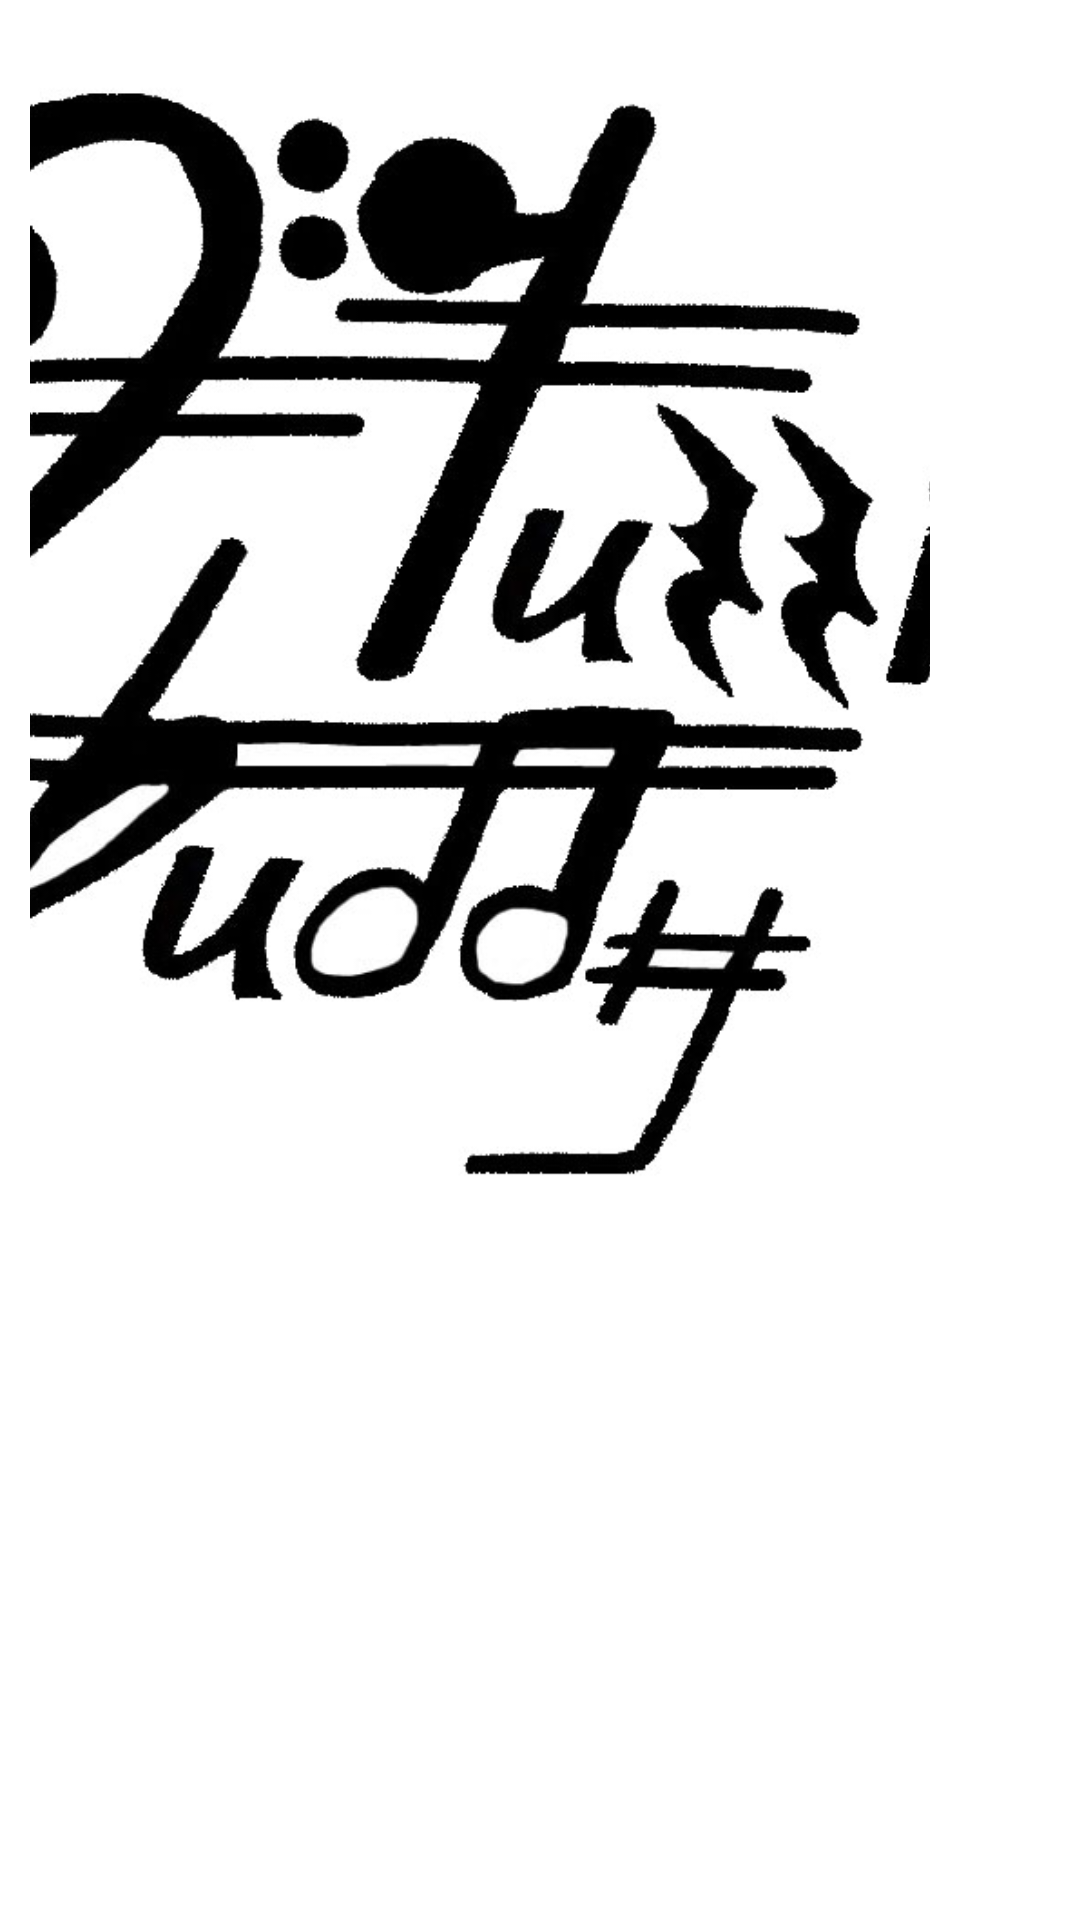

The Android layout XML behind this screen, and the referenced resources:
<!-- AndroidManifest.xml: application theme AppTheme -->
<!-- res/layout/list_view_item.xml -->
<?xml version="1.0" encoding="utf-8"?>
<LinearLayout xmlns:android="http://schemas.android.com/apk/res/android"
    android:layout_width="wrap_content"
    android:layout_height="wrap_content"
    android:orientation="vertical"
    android:padding="5dp"
    android:background="#fff" >
    
    <ImageView
        android:id="@+id/image"
        android:layout_width="300dp"
        android:layout_height="400dp"
        
        android:layout_marginLeft = "5dp"
        android:layout_marginRight = "5dp"
        android:layout_marginTop = "5dp"
        android:layout_marginBottom = "5dp"
        
        android:scaleType="centerCrop"
        android:src="@drawable/splash_logo"
        android:contentDescription="@string/logo"
        />
    
    <TextView
        android:id="@+id/title"
        android:layout_width="fill_parent"
        android:layout_height="wrap_content"
        android:textColor="#000"
        android:textSize="30sp"
        android:gravity="center_horizontal"
        />
    
    

</LinearLayout>
<!-- resources referenced by this layout -->
<resources>
  <!-- drawable splash_logo: jpg bitmap (drawable, 96149 bytes) -->
  <string name="logo">Logo</string>
  <style name="AppTheme" parent="Theme.Material3.Dark.NoActionBar">
          <item name="colorPrimary">@color/primary</item>
          <item name="colorSecondary">@color/secondary</item>
          <item name="android:windowBackground">@color/background</item>
          <item name="android:statusBarColor">@color/background</item>
          <item name="android:windowLightStatusBar">false</item>
          <item name="android:textColorPrimary">@color/on_surface</item>
          <item name="android:textColorSecondary">@color/on_surface_variant</item>
      </style>
  <color name="primary">#818CF8</color>
  <color name="secondary">#38BDF8</color>
  <color name="background">#0F172A</color>
  <color name="on_surface">#F8FAFC</color>
  <color name="on_surface_variant">#CBD5E1</color>
</resources>
